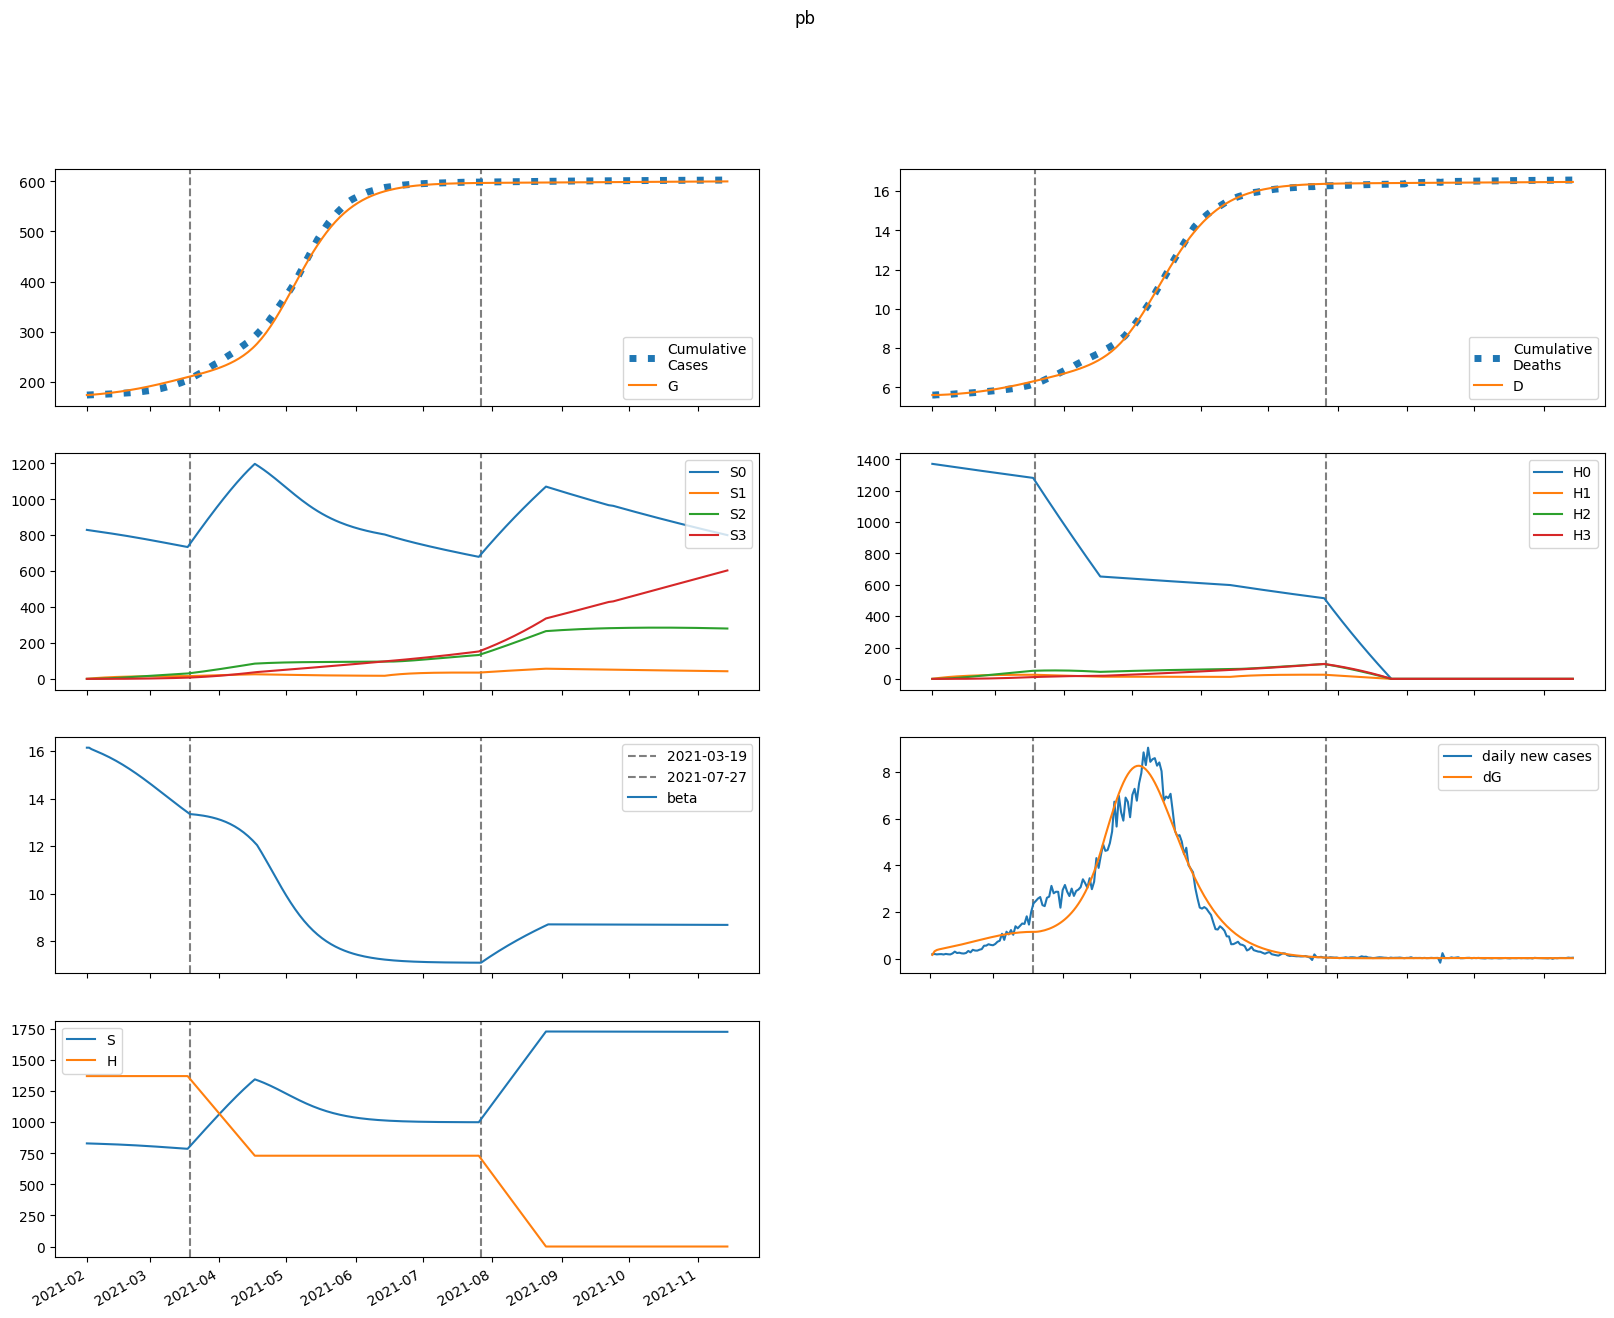

The table this chart was drawn from, first rows:
series, 2021-02-01, 2021-02-02, 2021-02-03, 2021-02-04, 2021-02-05, 2021-02-06, 2021-02-07, 2021-02-08, 2021-02-09, 2021-02-10, 2021-02-11, 2021-02-12, 2021-02-13, 2021-02-14, 2021-02-15, 2021-02-16, 2021-02-17, 2021-02-18, 2021-02-19, 2021-02-20, 2021-02-21, 2021-02-22, 2021-02-23
S, 829799, 829041, 828484, 827967, 827444, 826903, 826341, 825755, 825144, 824509, 823849, 823163, 822451, 821712, 820947, 820155, 819336, 818490, 817617, 816717, 815790, 814837, 813858
E, 614.9, 1188, 1388, 1489, 1565, 1636, 1708, 1782, 1857, 1935, 2015, 2097, 2180, 2264, 2350, 2437, 2525, 2614, 2703, 2792, 2881, 2970, 3058
I, 1412, 1013, 928.9, 932.2, 961.4, 999.5, 1042, 1086, 1133, 1181, 1231, 1283, 1336, 1390, 1445, 1502, 1559, 1617, 1676, 1735, 1795, 1855, 1915
A, 156.9, 144, 150.8, 162.3, 174.5, 186.6, 198.4, 209.9, 221.4, 232.8, 244.3, 255.9, 267.6, 279.5, 291.5, 303.7, 316.1, 328.6, 341.3, 354.1, 367.1, 380.1, 393.2
IH, 0.0, 282.5, 441.9, 560, 660.7, 751.9, 836.7, 916.9, 993.7, 1068, 1141, 1212, 1283, 1354, 1425, 1496, 1567, 1639, 1712, 1785, 1859, 1933, 2008
IN, 282.5, 549.5, 722.1, 868.4, 1007, 1145, 1282, 1420, 1560, 1701, 1844, 1990, 2138, 2288, 2441, 2596, 2755, 2916, 3080, 3247, 3417, 3589, 3764
D, 5615, 5615, 5617, 5621, 5625, 5630, 5636, 5642, 5650, 5657, 5666, 5674, 5684, 5694, 5704, 5715, 5727, 5739, 5752, 5765, 5779, 5794, 5809
R, 0.0, 46.82, 146.7, 280.5, 441.9, 627.8, 837, 1068, 1321, 1595, 1890, 2205, 2541, 2898, 3276, 3675, 4095, 4536, 5000, 5485, 5993, 6523, 7076
G, 173276, 173442, 173763, 174138, 174540, 174962, 175404, 175865, 176347, 176848, 177371, 177915, 178481, 179069, 179681, 180315, 180973, 181655, 182361, 183091, 183844, 184622, 185424
H, 1371481, 1371481, 1371481, 1371481, 1371481, 1371481, 1371481, 1371481, 1371481, 1371481, 1371481, 1371481, 1371481, 1371481, 1371481, 1371481, 1371481, 1371481, 1371481, 1371481, 1371481, 1371481, 1371481
S0, 829799, 827797, 826001, 824247, 822490, 820720, 818931, 817122, 815292, 813442, 811570, 809676, 807760, 805821, 803860, 801876, 799869, 797839, 795787, 793712, 791615, 789495, 787354
E0, 614.9, 1188, 1388, 1487, 1562, 1631, 1700, 1772, 1845, 1920, 1997, 2075, 2155, 2237, 2319, 2403, 2487, 2572, 2658, 2743, 2828, 2913, 2997
I0, 1412, 1013, 928.9, 932, 960.7, 998, 1039, 1083, 1128, 1175, 1223, 1273, 1324, 1376, 1430, 1484, 1539, 1595, 1652, 1709, 1766, 1823, 1880
A0, 156.9, 144, 150.8, 162.3, 174.5, 186.4, 198, 209.4, 220.7, 231.9, 243.1, 254.4, 265.8, 277.3, 288.9, 300.7, 312.7, 324.8, 337, 349.3, 361.7, 374.2, 386.8
IH0, 0.0, 282.5, 441.9, 560, 660.7, 751.7, 836.2, 916, 992.3, 1066, 1138, 1208, 1278, 1347, 1416, 1485, 1555, 1625, 1695, 1766, 1837, 1909, 1981
IN0, 282.5, 549.5, 722.1, 868.4, 1007, 1144, 1281, 1419, 1558, 1699, 1841, 1985, 2131, 2279, 2430, 2583, 2739, 2897, 3058, 3221, 3386, 3554, 3725
D0, 5615, 5615, 5617, 5621, 5625, 5630, 5636, 5642, 5650, 5657, 5666, 5674, 5684, 5694, 5704, 5715, 5727, 5739, 5751, 5765, 5778, 5793, 5807
R0, 0.0, 46.82, 146.7, 280.5, 441.9, 627.8, 836.9, 1068, 1321, 1594, 1888, 2203, 2538, 2893, 3269, 3665, 4082, 4521, 4980, 5461, 5963, 6488, 7034
G0, 173276, 173442, 173763, 174138, 174539, 174961, 175401, 175860, 176338, 176836, 177355, 177894, 178454, 179036, 179640, 180266, 180915, 181587, 182281, 182999, 183740, 184503, 185290
H0, 1371481, 1369423, 1367369, 1365318, 1363270, 1361225, 1359184, 1357145, 1355109, 1353076, 1351047, 1349020, 1346997, 1344976, 1342959, 1340944, 1338933, 1336924, 1334919, 1332917, 1330917, 1328921, 1326928
S1, 0.0, 1244, 2395, 3461, 4447, 5360, 6204, 6984, 7705, 8371, 8986, 9554, 10077, 10559, 11004, 11412, 11788, 12133, 12450, 12740, 13006, 13249, 13470
E1, 0.0, 0.0, 0.8347, 2.08, 3.641, 5.456, 7.469, 9.632, 11.91, 14.28, 16.71, 19.2, 21.73, 24.3, 26.88, 29.49, 32.1, 34.72, 37.34, 39.95, 42.54, 45.11, 47.65
I1, 0.0, 0.0, 0.0, 0.2254, 0.6968, 1.401, 2.314, 3.405, 4.643, 6.002, 7.456, 8.986, 10.58, 12.21, 13.89, 15.59, 17.32, 19.06, 20.81, 22.57, 24.32, 26.08, 27.83
A1, 0.0, 0.0, 0.0, 0.02504, 0.08243, 0.1752, 0.3038, 0.4671, 0.6626, 0.8874, 1.138, 1.412, 1.706, 2.016, 2.342, 2.68, 3.029, 3.386, 3.75, 4.12, 4.495, 4.872, 5.251
IH1, 0.0, 0.0, 0.0, 0.0, 0.04507, 0.1775, 0.4306, 0.8275, 1.382, 2.099, 2.978, 4.013, 5.196, 6.516, 7.961, 9.52, 11.18, 12.93, 14.76, 16.67, 18.63, 20.64, 22.7
IN1, 0.0, 0.0, 0.0, 0.0, 0.04507, 0.182, 0.4523, 0.8903, 1.523, 2.368, 3.439, 4.742, 6.28, 8.052, 10.05, 12.28, 14.73, 17.39, 20.25, 23.3, 26.54, 29.96, 33.54
D1, 0.0, 0.0, 0.0, 0.0, 0.0, 0.0003502, 0.001729, 0.005075, 0.0115, 0.02224, 0.03854, 0.06168, 0.09286, 0.1332, 0.1838, 0.2457, 0.3197, 0.4065, 0.507, 0.6217, 0.7512, 0.8959, 1.056
R1, 0.0, 0.0, 0.0, 0.0, 0.005008, 0.03051, 0.1013, 0.2494, 0.5117, 0.9282, 1.54, 2.389, 3.513, 4.953, 6.743, 8.918, 11.51, 14.54, 18.05, 22.05, 26.57, 31.63, 37.24
G1, 0.0, 0.0, 0.0, 0.2254, 0.787, 1.77, 3.243, 5.26, 7.86, 11.08, 14.93, 19.44, 24.63, 30.5, 37.05, 44.31, 52.27, 60.94, 70.32, 80.4, 91.18, 102.7, 114.8
H1, 0.0, 2057, 3964, 5732, 7371, 8889, 10296, 11599, 12807, 13925, 14960, 15918, 16804, 17624, 18383, 19084, 19733, 20331, 20885, 21395, 21866, 22301, 22701
S2, 0.0, 0.0, 88.77, 258.6, 502.5, 813.9, 1187, 1615, 2094, 2618, 3184, 3786, 4422, 5087, 5778, 6493, 7228, 7980, 8748, 9529, 10320, 11121, 11929
E2, 0.0, 0.0, 0.0, 0.0194, 0.07075, 0.1645, 0.3091, 0.5112, 0.7761, 1.108, 1.511, 1.988, 2.542, 3.174, 3.887, 4.682, 5.56, 6.52, 7.564, 8.691, 9.899, 11.19, 12.55
I2, 0.0, 0.0, 0.0, 0.0, 0.005239, 0.02225, 0.05777, 0.1181, 0.2089, 0.3349, 0.5001, 0.7081, 0.9617, 1.263, 1.615, 2.019, 2.475, 2.986, 3.552, 4.174, 4.851, 5.583, 6.371
A2, 0.0, 0.0, 0.0, 0.0, 0.0005821, 0.002588, 0.007006, 0.01488, 0.02724, 0.04507, 0.0693, 0.1008, 0.1403, 0.1885, 0.246, 0.3134, 0.3912, 0.4797, 0.5794, 0.6905, 0.8131, 0.9475, 1.094
IH2, 0.0, 0.0, 0.0, 0.0, 0.0, 0.001048, 0.005337, 0.01607, 0.03724, 0.07331, 0.1291, 0.2093, 0.3189, 0.4624, 0.6443, 0.8687, 1.139, 1.46, 1.834, 2.264, 2.752, 3.301, 3.912
IN2, 0.0, 0.0, 0.0, 0.0, 0.0, 0.001048, 0.00544, 0.0167, 0.03941, 0.07903, 0.1417, 0.234, 0.3628, 0.5353, 0.7587, 1.04, 1.387, 1.806, 2.305, 2.889, 3.566, 4.341, 5.221
D2, 0.0, 0.0, 0.0, 0.0, 0.0, 0.0, 8.139967480338478e-06, 4.959872511592397e-05, 0.0001745, 0.0004638, 0.001033, 0.002036, 0.003662, 0.00614, 0.009732, 0.01474, 0.02149, 0.03034, 0.04168, 0.05593, 0.07351, 0.09489, 0.1205
R2, 0.0, 0.0, 0.0, 0.0, 0.0, 0.0001164, 0.0008436, 0.003318, 0.009541, 0.02255, 0.04654, 0.0869, 0.1503, 0.2445, 0.3786, 0.5629, 0.8087, 1.128, 1.535, 2.044, 2.668, 3.426, 4.332
G2, 0.0, 0.0, 0.0, 0.0, 0.005239, 0.02434, 0.06876, 0.1522, 0.2902, 0.4998, 0.799, 1.207, 1.744, 2.43, 3.287, 4.337, 5.601, 7.102, 8.862, 10.9, 13.25, 15.92, 18.95
H2, 0.0, 0.0, 146.9, 428.4, 832.7, 1349, 1968, 2680, 3477, 4350, 5293, 6299, 7361, 8473, 9631, 10830, 12064, 13330, 14623, 15941, 17279, 18636, 20007
S3, 0.0, 0.0, 0.0, 1.057, 4.135, 10.12, 19.8, 33.92, 53.14, 78.05, 109.2, 147.1, 192.1, 244.7, 305.2, 373.9, 451.1, 537, 631.9, 735.8, 849, 971.7, 1104
E3, 0.0, 0.0, 0.0, 0.0, 0.0001334, 0.0006341, 0.001821, 0.004086, 0.00788, 0.01371, 0.02212, 0.03372, 0.04913, 0.06902, 0.09409, 0.125, 0.1626, 0.2076, 0.2607, 0.3226, 0.3942, 0.4761, 0.5691
I3, 0.0, 0.0, 0.0, 0.0, 0.0, 3.6028731937436626e-05, 0.0001928, 0.0006074, 0.001468, 0.003008, 0.005506, 0.009277, 0.01467, 0.02207, 0.03188, 0.04453, 0.06048, 0.0802, 0.1042, 0.1329, 0.1668, 0.2065, 0.2525
A3, 0.0, 0.0, 0.0, 0.0, 0.0, 4.003192437492958e-06, 2.2224163493973408e-05, 7.241747867790896e-05, 0.0001805, 0.0003808, 0.0007159, 0.001236, 0.002001, 0.003075, 0.00453, 0.006447, 0.008909, 0.01201, 0.01583, 0.02049, 0.02607, 0.03268, 0.04043
IH3, 0.0, 0.0, 0.0, 0.0, 0.0, 0.0, 7.205746387487325e-06, 4.4665020227527586e-05, 0.0001593, 0.0004285, 0.0009645, 0.001918, 0.00348, 0.005881, 0.009395, 0.01433, 0.02104, 0.02992, 0.04138, 0.05588, 0.0739, 0.09596, 0.1226
IN3, 0.0, 0.0, 0.0, 0.0, 0.0, 0.0, 7.205746387487325e-06, 4.5374226485912865e-05, 0.0001644, 0.0004489, 0.001026, 0.002071, 0.003813, 0.006539, 0.0106, 0.01639, 0.0244, 0.03516, 0.04928, 0.06742, 0.09031, 0.1187, 0.1536
D3, 0.0, 0.0, 0.0, 0.0, 0.0, 0.0, 0.0, 5.598063876589243e-08, 4.02978191603773e-07, 1.640668343983539e-06, 4.969346008851339e-06, 1.246259190886518e-05, 2.7364213546418027e-05, 5.4399212674277026e-05, 0.0001001, 0.0001731, 0.0002844, 0.0004479, 0.0006803, 0.001002, 0.001436, 0.00201, 0.002755
R3, 0.0, 0.0, 0.0, 0.0, 0.0, 0.0, 8.006384874985917e-07, 6.6864266323709395e-06, 3.014049004150994e-05, 9.837881437308868e-05, 0.0002613, 0.0006008, 0.00124, 0.002354, 0.004181, 0.007032, 0.0113, 0.01747, 0.02614, 0.03802, 0.05392, 0.07481, 0.1018
G3, 0.0, 0.0, 0.0, 0.0, 0.0, 3.6028731937436626e-05, 0.0002072, 0.000699, 0.001802, 0.00393, 0.007631, 0.0136, 0.02271, 0.03597, 0.05461, 0.08001, 0.1138, 0.1577, 0.2137, 0.2841, 0.3712, 0.4777, 0.6062
H3, 0.0, 0.0, 0.0, 1.749, 6.849, 16.76, 32.83, 56.26, 88.16, 129.6, 181.3, 244.4, 319.3, 407, 507.8, 622.5, 751.4, 895, 1054, 1228, 1418, 1623, 1845
beta, 16.15, 16.15, 16.09, 16.05, 16.01, 15.97, 15.93, 15.88, 15.84, 15.79, 15.75, 15.7, 15.65, 15.6, 15.54, 15.49, 15.43, 15.37, 15.31, 15.25, 15.19, 15.13, 15.06
